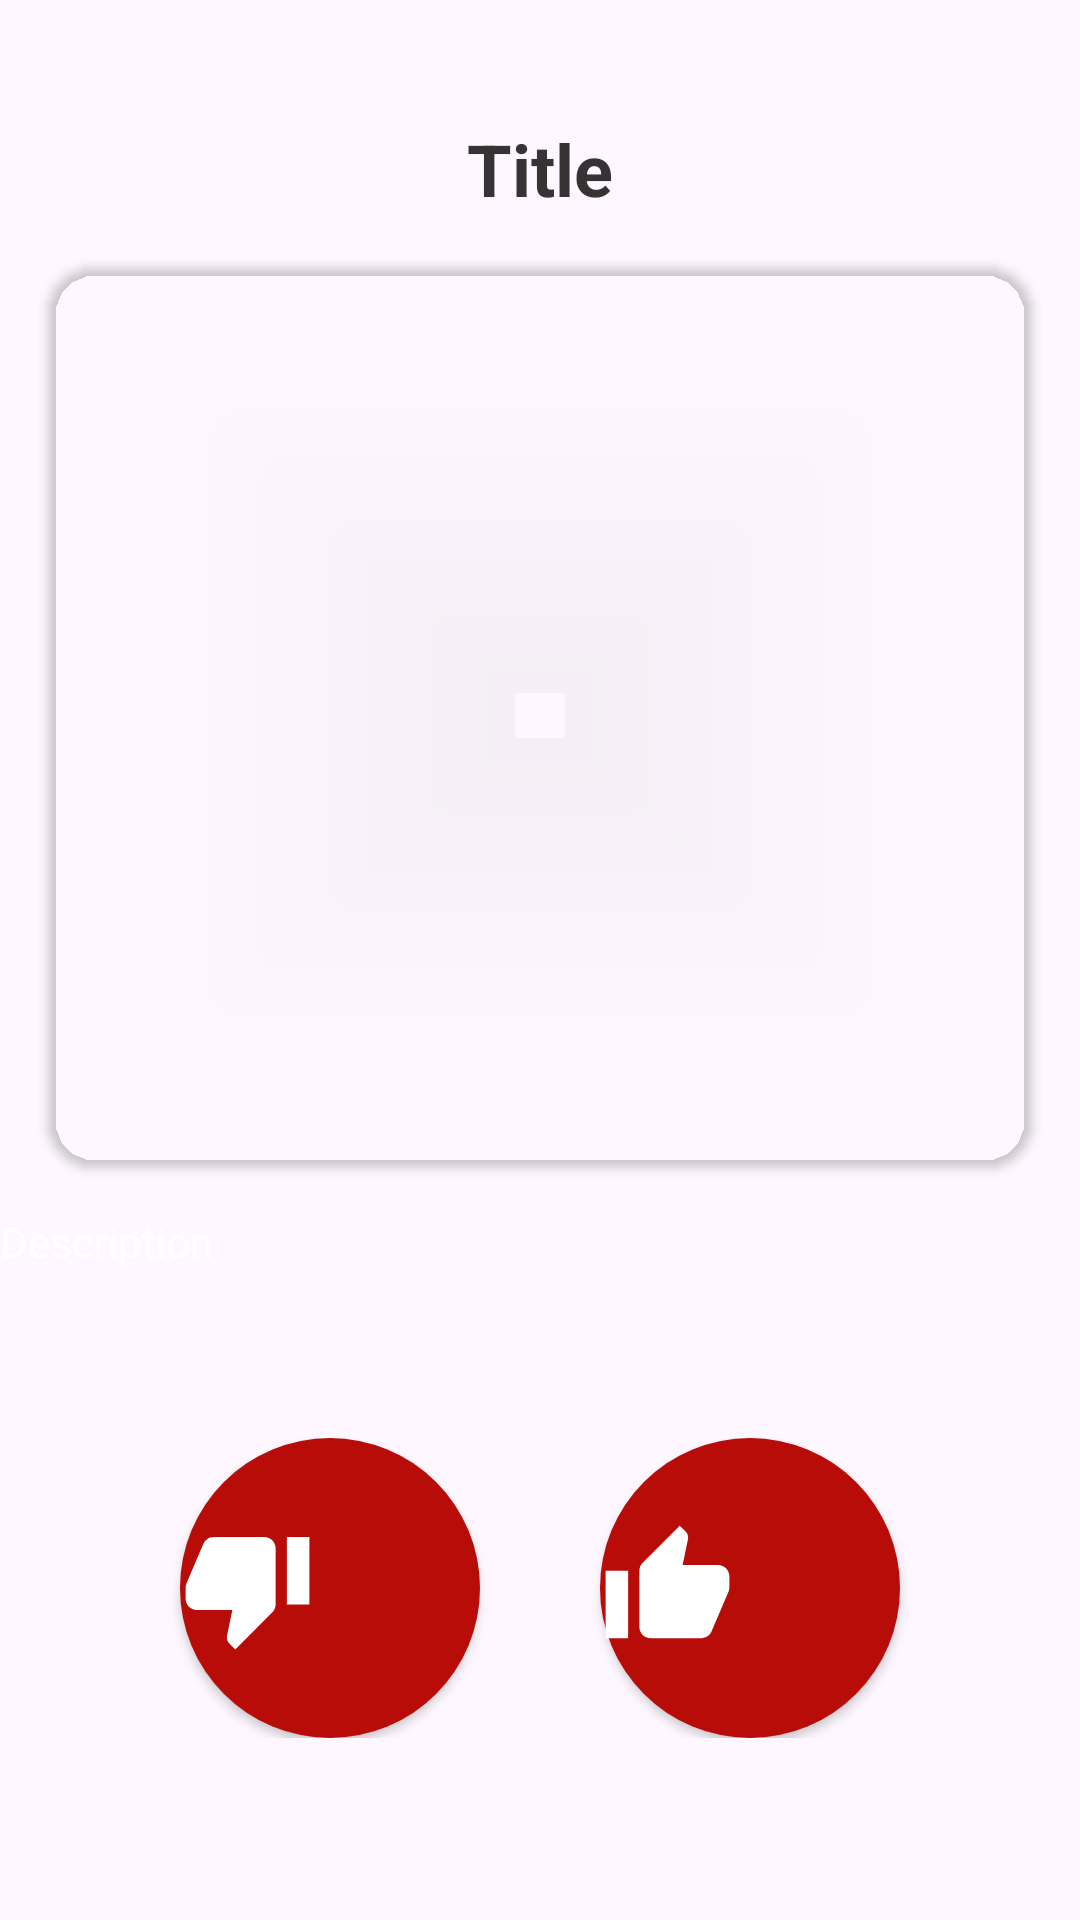

The Android layout XML behind this screen, and the referenced resources:
<!-- AndroidManifest.xml: application theme Base.Theme.NyIlnämning -->
<!-- res/layout/fragment_movie_controller.xml -->
<?xml version="1.0" encoding="utf-8"?>
<androidx.constraintlayout.widget.ConstraintLayout
    xmlns:android="http://schemas.android.com/apk/res/android"
    xmlns:app="http://schemas.android.com/apk/res-auto"
    xmlns:tools="http://schemas.android.com/tools"
    android:id="@+id/main"
    android:layout_width="match_parent"
    android:layout_height="match_parent">

    <TextView
        android:id="@+id/titleHeader"
        android:layout_width="wrap_content"
        android:layout_height="wrap_content"
        android:text="@string/title"
        android:textSize="24sp"
        android:textStyle="bold"
        android:layout_marginTop="40dp"
        android:textColor="@color/font_color_active"
        app:layout_constraintTop_toTopOf="parent"
        app:layout_constraintStart_toStartOf="parent"
        app:layout_constraintEnd_toEndOf="parent" />




    <androidx.cardview.widget.CardView
        android:id="@+id/graphCard"
        android:layout_width="0dp"
        android:layout_height="300dp"
        app:cardCornerRadius="16dp"
        app:cardBackgroundColor="@color/royal_blue"
        android:layout_marginTop="32dp"
        app:layout_constraintTop_toBottomOf="@id/titleHeader"
        app:layout_constraintStart_toStartOf="parent"
        app:layout_constraintEnd_toEndOf="parent"
        android:layout_margin="16dp">



        <ImageView
            android:id="@+id/graphImage"
            android:layout_width="match_parent"
            android:layout_height="match_parent"
            android:scaleType="fitCenter"
            app:layout_constraintTop_toBottomOf="@id/titleHeader"
            android:contentDescription="@string/movie"
            app:layout_constraintDimensionRatio="16:9"
            app:layout_constraintEnd_toEndOf="parent"
            app:layout_constraintHorizontal_bias="0.0"
            app:layout_constraintStart_toStartOf="parent"
            app:layout_constraintTop_toTopOf="parent"
            tools:srcCompat="@tools:sample/backgrounds/scenic" />



    </androidx.cardview.widget.CardView>



    <LinearLayout
        android:id="@+id/buttonLayout"
        android:layout_width="match_parent"
        android:layout_height="wrap_content"
        android:orientation="vertical"
        android:gravity="center"
        app:layout_constraintTop_toBottomOf="@id/graphCard"
        android:layout_marginTop="16dp"
        android:layout_marginBottom="46dp">


        <TextView
            android:id="@+id/randomOverviewText"
            android:layout_width="match_parent"
            android:layout_height="wrap_content"
            android:text="@string/overview"
            android:layout_marginBottom="40dp"
            app:layout_constraintStart_toStartOf="@id/nextBtn"
            app:layout_constraintEnd_toStartOf="@id/nextBtn"
            android:textColor="@android:color/white" />




    </LinearLayout>

    <LinearLayout
        android:id="@+id/buttonsLayout"
        android:layout_width="match_parent"
        android:layout_height="wrap_content"
        android:orientation="horizontal"
        android:gravity="center"
        app:layout_constraintTop_toBottomOf="@id/buttonLayout"
        android:layout_marginTop="16dp"
        android:layout_marginBottom="46dp">
        <Button
            android:id="@+id/likeBtn"
            android:layout_width="100dp"
            android:layout_height="100dp"
            android:background="@drawable/round_btn"
            android:drawableLeft="@drawable/baseline_thumb_down_24"
            android:drawableTint="@android:color/white"
            app:backgroundTint="@color/royal_blue"
            app:layout_constraintStart_toEndOf="@id/randomOverviewText"
            android:layout_marginEnd="40dp"/>
        <Button
            android:id="@+id/dislikeBtn"
            android:layout_width="100dp"
            android:layout_height="100dp"
            android:drawableLeft="@drawable/baseline_thumb_up_24"
            android:background="@drawable/round_btn"
            android:drawableTint="@android:color/white"
            android:textColor="@android:color/white"
            app:backgroundTint="@color/royal_blue"
            app:layout_constraintStart_toEndOf="@id/randomOverviewText" />

    </LinearLayout>
</androidx.constraintlayout.widget.ConstraintLayout>
<!-- resources referenced by this layout -->
<resources>
  <color name="font_color_active">#353333</color>
  <!-- drawable baseline_thumb_down_24 (drawable) -->
  <vector xmlns:android="http://schemas.android.com/apk/res/android" android:height="45dp" android:tint="#FFFFFF" android:viewportHeight="24" android:viewportWidth="24" android:width="45dp">
        
      <path android:fillColor="@android:color/white" android:pathData="M15,3L6,3c-0.83,0 -1.54,0.5 -1.84,1.22l-3.02,7.05c-0.09,0.23 -0.14,0.47 -0.14,0.73v2c0,1.1 0.9,2 2,2h6.31l-0.95,4.57 -0.03,0.32c0,0.41 0.17,0.79 0.44,1.06L9.83,23l6.59,-6.59c0.36,-0.36 0.58,-0.86 0.58,-1.41L17,5c0,-1.1 -0.9,-2 -2,-2zM19,3v12h4L23,3h-4z"/>
      
  </vector>
  <!-- drawable baseline_thumb_up_24 (drawable) -->
  <vector xmlns:android="http://schemas.android.com/apk/res/android" android:height="45dp" android:tint="#FFFFFF" android:viewportHeight="24" android:viewportWidth="24" android:width="45dp">
        
      <path android:fillColor="@android:color/white" android:pathData="M1,21h4L5,9L1,9v12zM23,10c0,-1.1 -0.9,-2 -2,-2h-6.31l0.95,-4.57 0.03,-0.32c0,-0.41 -0.17,-0.79 -0.44,-1.06L14.17,1 7.59,7.59C7.22,7.95 7,8.45 7,9v10c0,1.1 0.9,2 2,2h9c0.83,0 1.54,-0.5 1.84,-1.22l3.02,-7.05c0.09,-0.23 0.14,-0.47 0.14,-0.73v-2z"/>
      
  </vector>
  <!-- drawable round_btn (drawable) -->
  <shape xmlns:android="http://schemas.android.com/apk/res/android" android:shape="oval">
      <solid android:color="@color/component_color" />
  </shape>
  <string name="movie">Movie</string>
  <string name="overview">Description</string>
  <string name="title">Title</string>
  <style name="Base.Theme.NyIlnämning" parent="Theme.Material3.DayNight.NoActionBar">
          
          
          <item name="materialButtonStyle">@style/button_style</item>
          <item name="editTextStyle">@style/CustomEditTextStyle</item>
          <item name="alertDialogTheme">@style/CustomAlertDialogTheme</item>
  
      </style>
  <color name="component_color">#B80C09</color>
  <style name="button_style" parent="Widget.MaterialComponents.Button">
          <item name="android:layout_width">match_parent</item>
          <item name="android:layout_height">wrap_content</item>
          <item name="android:textColor">@android:color/white</item>
          <item name="android:padding">12dp</item>
          <item name="android:gravity">center</item>
          <item name="android:textStyle">bold</item>
          <item name="backgroundTint">@color/component_color</item>
      </style>
  <style name="CustomEditTextStyle" parent="Widget.AppCompat.EditText">
          <item name="android:background">@drawable/edit_text_draw</item>
          <item name="android:padding">12dp</item>
          <item name="android:textColor">@color/font_color_active</item>
          <item name="android:textColorHint">@color/font_color_inactive</item>
      </style>
  <style name="CustomAlertDialogTheme" parent="ThemeOverlay.MaterialComponents.Dialog.Alert">
  
          <item name="colorPrimary">@color/component_color</item>
          <item name="colorOnPrimary">@color/component_color</item>
  
  
      </style>
  <color name="font_color_inactive">#B4B4B5</color>
</resources>
